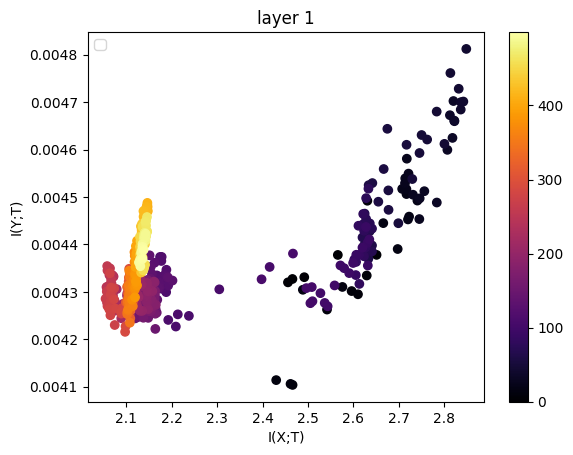

Values plotted in this chart, from the file beside it:
2.565768029526292349e+00, 4.377838270590128644e-03
2.465834224432235988e+00, 4.327137696494620656e-03
2.455979681414981464e+00, 4.320026405268073688e-03
2.491893541153804570e+00, 4.330899084412198619e-03
2.651064202581080664e+00, 4.377955062005778331e-03
2.626736308397687125e+00, 4.420328316967037097e-03
2.630772248227950083e+00, 4.492081498602029654e-03
2.629410788463315996e+00, 4.334470345437324568e-03
2.610125861793354485e+00, 4.294902929828037230e-03
2.596104220107036564e+00, 4.301679259506308028e-03
2.541951242418401424e+00, 4.262655243689739137e-03
2.466146177331603795e+00, 4.103767751097553429e-03
2.430075632998502488e+00, 4.113923512184758380e-03
2.461627662052603860e+00, 4.105924418252637764e-03
2.488775256681190484e+00, 4.304394774546693725e-03
2.575851662777283835e+00, 4.310357299647016305e-03
2.665847003795767556e+00, 4.444913445312614897e-03
2.697534954205723867e+00, 4.390326450175230377e-03
2.716876067178598753e+00, 4.506191669105152897e-03
2.722655504105421898e+00, 4.458648410873955470e-03
2.740932626941930739e+00, 4.492441802069979673e-03
2.720223899674902412e+00, 4.452713587170809006e-03
2.716795213302782841e+00, 4.516535068067373260e-03
2.707414201850391500e+00, 4.517088629691023982e-03
2.714146510235960985e+00, 4.539317451001334547e-03
2.717648772005050617e+00, 4.580764348460775182e-03
2.713655286655220156e+00, 4.529211708648173129e-03
2.721409858688254690e+00, 4.549323106240343861e-03
2.731188966124786344e+00, 4.504803185288785983e-03
2.745206480916465352e+00, 4.453481654061786088e-03
2.745966133942846721e+00, 4.497133633680761022e-03
2.756244352255906804e+00, 4.512263785847459019e-03
2.783663633414492633e+00, 4.488358073410303462e-03
2.806966673994657047e+00, 4.599400310947299175e-03
2.818162350194167942e+00, 4.624585108160328417e-03
2.820298016327308144e+00, 4.702342575563456251e-03
2.822435885981738224e+00, 4.659789527461377645e-03
2.812529067054897247e+00, 4.672483923399362027e-03
2.822213849496242766e+00, 4.661043603584769102e-03
2.836357921061055887e+00, 4.684342839910371481e-03
2.836825466121231099e+00, 4.699965682741780171e-03
2.848592518948686259e+00, 4.812207562922665716e-03
2.842164996861611392e+00, 4.701267051085977755e-03
2.831915347521162030e+00, 4.728210874665350616e-03
2.813563431880303778e+00, 4.761367510578651263e-03
2.800458587773663410e+00, 4.612069703807897270e-03
2.783405454600814011e+00, 4.680077537357885120e-03
2.762411315963392511e+00, 4.621170647407524257e-03
2.750178446663241960e+00, 4.630677285161866052e-03
2.745600070491479805e+00, 4.592754751449490414e-03
2.729693234846839012e+00, 4.537872424718703002e-03
2.717051994487555078e+00, 4.610108599159001841e-03
2.698993623493239458e+00, 4.444703879140643465e-03
2.674769781016984815e+00, 4.643784308005827199e-03
2.676957411648874352e+00, 4.513908365343599627e-03
2.677432951810152950e+00, 4.472940874666431199e-03
2.666722194934871393e+00, 4.558993459412352678e-03
2.654960855615733806e+00, 4.490030754694451787e-03
2.641767208487130425e+00, 4.529368560099111818e-03
2.633600121251984838e+00, 4.524943141467563379e-03
2.635971427883069929e+00, 4.427786276211875816e-03
... 439 more rows
